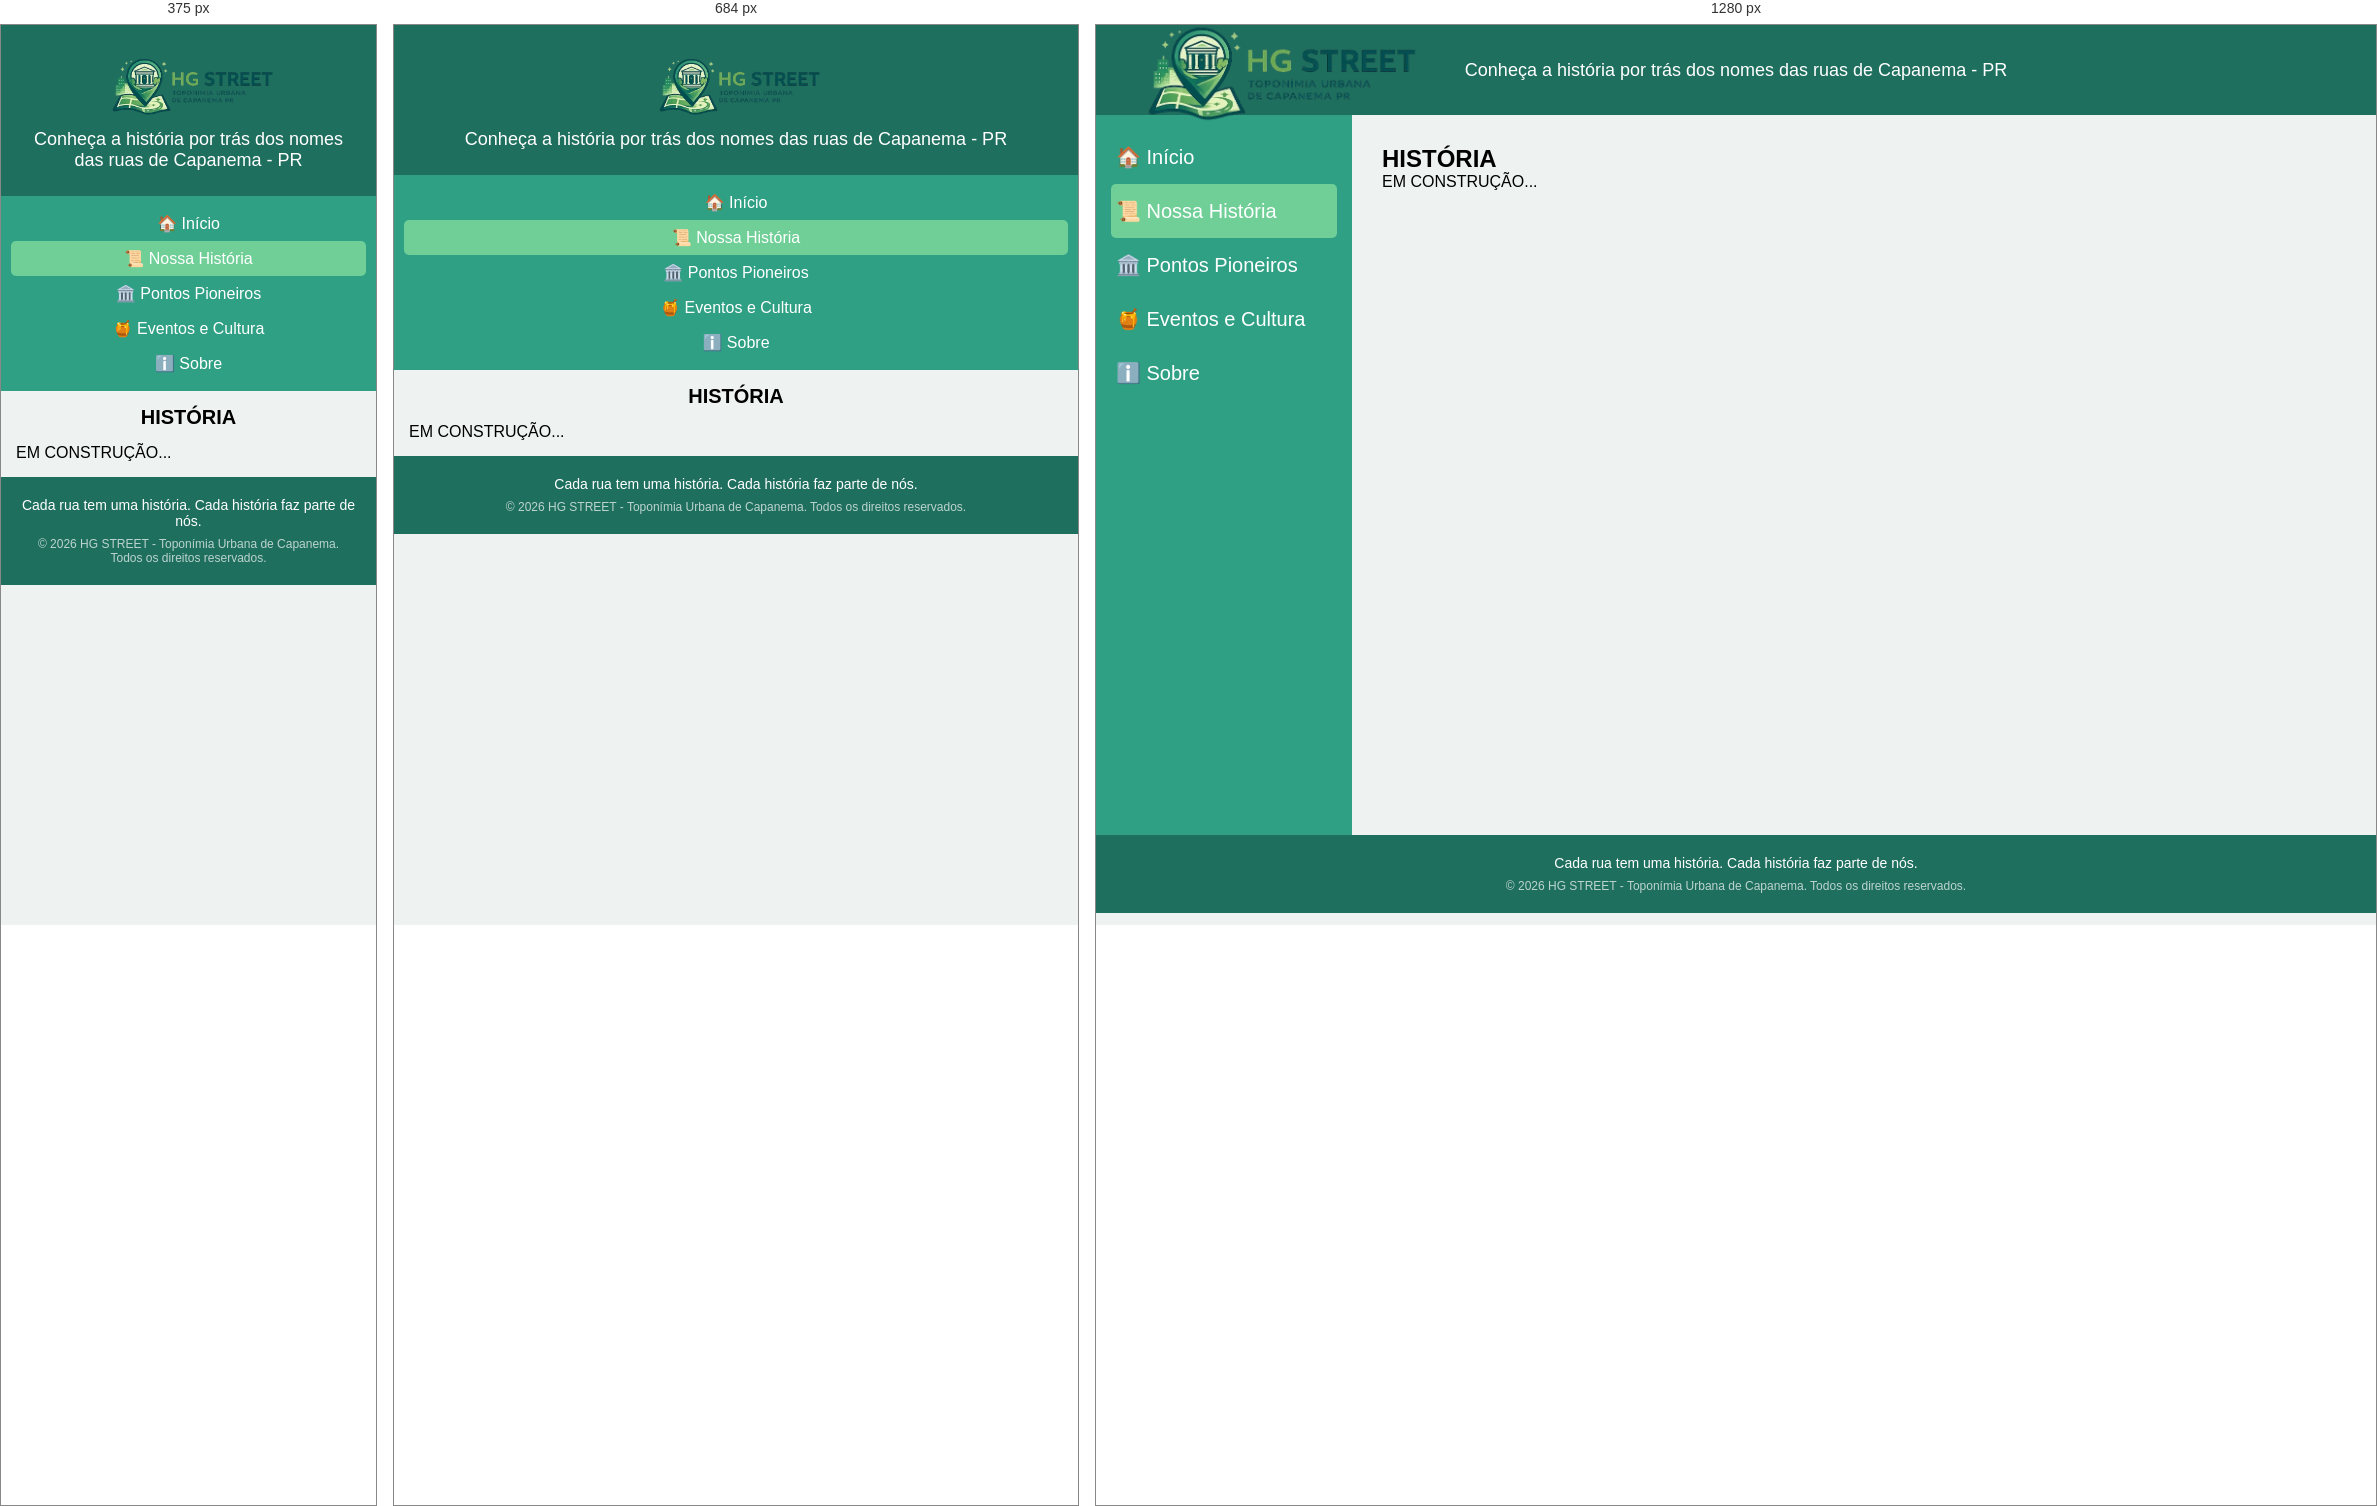
Rendered at 375 px, 684 px and 1280 px, left to right.

<!-- file: historia.html -->
<!DOCTYPE html>
<html lang="pt-BR">
<head>
    <meta charset="UTF-8">
    <meta name="viewport" content="width=device-width, initial-scale=1.0">
    <title>HG STREET - História</title>
    <link rel="stylesheet" href="../CENTRAL/style.css">
</head>
<body>

<header>

<div class="top-logo">

<img src="../IMAGENS/logo.png" alt="Logo HG STREET" class="logo-img">

<p>
Conheça a história por trás dos nomes das ruas de Capanema - PR
</p>

</div>

</header>

    <div class="layout">

        <aside>
           
             <a href="../CENTRAL/index.html">🏠 Início</a>
            <a href="../MENU/historia.html"class="active">📜 Nossa História</a>
            <a href="../MENU/pioneiros.html">🏛️ Pontos Pioneiros</a>
            <a href="../MENU/eventos.html">🍯 Eventos e Cultura</a>
            <a href="../MENU/sobre.html">ℹ️ Sobre</a>

        </aside>

        <main>
            <h2>HISTÓRIA</h2>
            <p>EM CONSTRUÇÃO...</p>
        </main>

    </div>

    <footer>
        <p>Cada rua tem uma história. Cada história faz parte de nós.</p>
        <p style="margin-top: 8px; opacity: 0.7; font-size: 12px;">&copy; 2026 HG STREET - Toponímia Urbana de Capanema. Todos os direitos reservados.</p>
    </footer>

</body>
</html>

/* @media block from style.css */
@media (max-width: 768px) {
    .pin {
        font-size: 24px; /* Diminui o tamanho do emoji do pin */
    }

    .nome-bairro, .nome-rua{
        font-size: 11px; /* Diminui a letra do nome do bairro */
        padding: 3px 6px; /* Diminui a caixinha do texto */
        bottom: 28px; /* Ajusta a distância para o balão não subir demais */
    }
}

/* @media block from style.css */
@media (max-width: 768px) {
    
    /* Move o menu lateral para cima e o mapa para baixo */
    .layout {
        flex-direction: column;
        min-height: auto;
    }

    /* O menu agora ocupa 100% da largura da tela */
    aside {
        width: 100%;
        padding: 10px;
        align-items: center; /* Centraliza os links no celular */
    }

    /* Diminui o tamanho dos links do menu para não ocuparem tanto espaço */
    aside a {
        font-size: 16px;
        padding: 8px 5px;
        width: 100%;
        text-align: center;
    }

    /* A caixinha de "Você está em:" se ajusta ao celular */
    .bairro-atual {
        margin-top: 10px;
        width: 100%;
    }

    /* A área do mapa também passa a ocupar a largura total disponível */
    main {
        width: 100%;
        padding: 15px;
    }

    /* Diminui o título principal (Ex: "Santa Cruz") */
    main h2 {
        font-size: 20px;
        text-align: center;
        margin-bottom: 15px;
    }

    /* Ajusta o texto do cabeçalho (topo) para caber na tela */
    .top-logo {
        flex-direction: column;
        gap: 5px;
        padding: 10px;
        text-align: center;
    }

    .logo-img {
        width: 180px; /* Diminui a logo no celular */
    }

    .top-logo p {
        font-size: 11px;
    }
    
    header {
        height: auto; /* Permite que o topo cresça se o texto quebrar linha */
        padding: 10px 0;
    }
}

/* @media block from style.css */
@media (max-width: 768px) {
    header {
        height: auto;
        padding: 15px;
    }
    
    .top-logo {
        flex-direction: column;
        gap: 10px;
    }
    
    .logo-img {
        width: 180px;
    }

    .top-logo p {
        /* No celular, desfaz o posicionamento absoluto para eles não cobrirem um ao outro */
        position: static;
        transform: none;
        white-space: normal;
        text-align: center;
    }
}

/* @media block from style.css */
@media (max-width: 600px) {
    .historia-topo {
        flex-direction: column;
        align-items: center;
    }
    
    .foto-perfil img {
        width: 100%;
        max-width: 250px;
    }
}